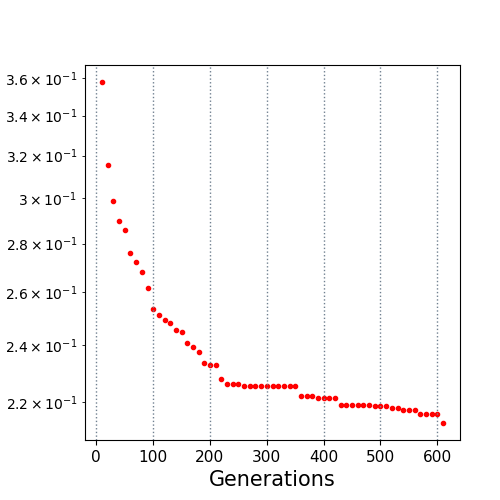

The data file committed next to this chart (first rows):
10.0, 0.357747
20.0, 0.3154
30.0, 0.2988
40.0, 0.2898
50.0, 0.2857
60.0, 0.2761
70.0, 0.2722
80.0, 0.2683
90.0, 0.2618
100.0, 0.2535
110.0, 0.2511
120.0, 0.2492
130.0, 0.2483
140.0, 0.2454
150.0, 0.2448
160.0, 0.2407
170.0, 0.2392
180.0, 0.2374
190.0, 0.2337
200.0, 0.2327
210.0, 0.2327
220.0, 0.2279
230.0, 0.2261
240.0, 0.2261
250.0, 0.2261
260.0, 0.2255
270.0, 0.2255
280.0, 0.2255
290.0, 0.2255
300.0, 0.2255
310.0, 0.2255
320.0, 0.2255
330.0, 0.2255
340.0, 0.2255
350.0, 0.2255
360.0, 0.2222
370.0, 0.2222
380.0, 0.2222
390.0, 0.2215
400.0, 0.2215
410.0, 0.2215
420.0, 0.2215
430.0, 0.2192
440.0, 0.2192
450.0, 0.2192
460.0, 0.2192
470.0, 0.2192
480.0, 0.2192
490.0, 0.2189
500.0, 0.2189
510.0, 0.2189
520.0, 0.2182
530.0, 0.2182
540.0, 0.2175
550.0, 0.2175
560.0, 0.2175
570.0, 0.2162
580.0, 0.2162
590.0, 0.2162
600.0, 0.2162
610.0, 0.2133
